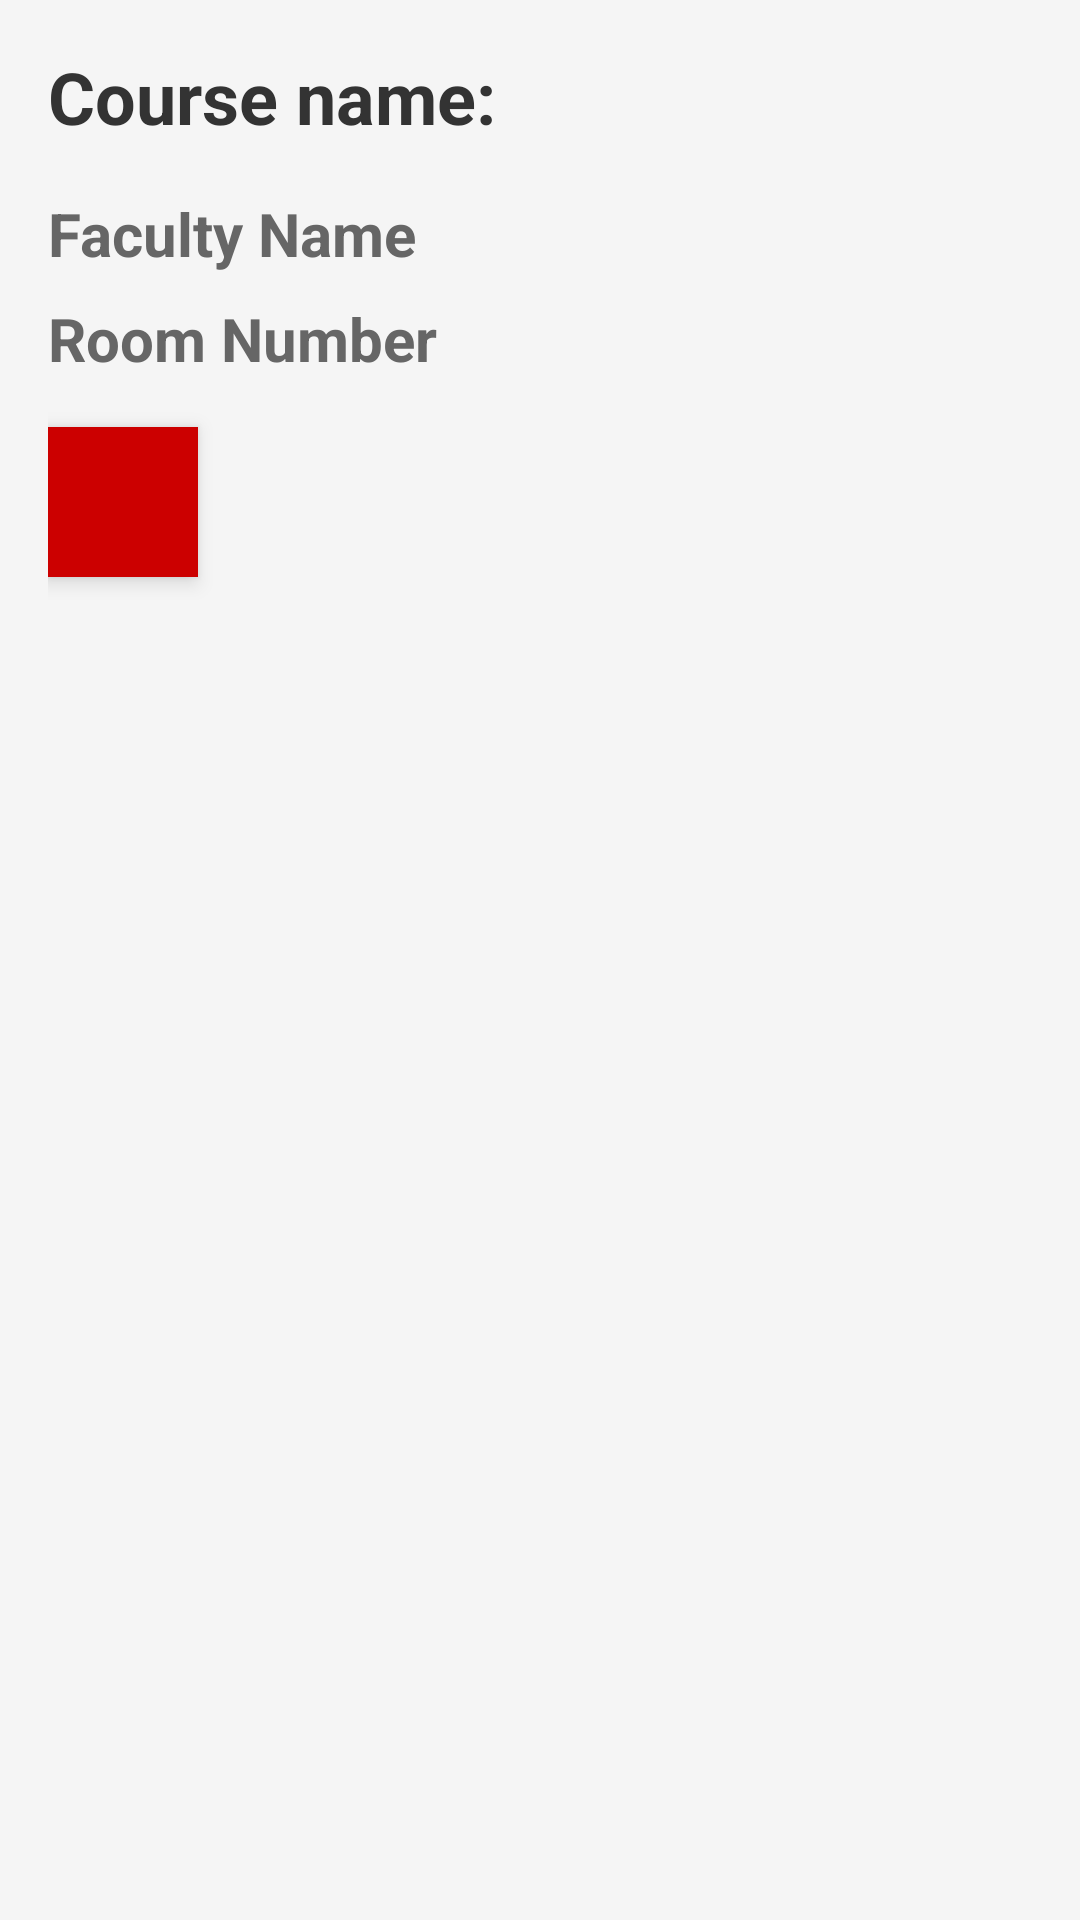

Layout XML and referenced resources for this Android screen:
<!-- AndroidManifest.xml: application theme Theme.AttendanceMonitoringSystemUpes -->
<!-- res/layout/activity_student_attendance_show.xml -->
<?xml version="1.0" encoding="utf-8"?>
<LinearLayout
    xmlns:android="http://schemas.android.com/apk/res/android"
    android:layout_width="match_parent"
    android:layout_height="match_parent"
    android:orientation="vertical"
    android:padding="16dp"
    android:background="#F5F5F5">

    <TextView
        android:id="@+id/course_name"
        android:layout_width="match_parent"
        android:layout_height="wrap_content"
        android:text="Course name:"
        android:textSize="24sp"
        android:textStyle="bold"
        android:textColor="#333333" />

    <TextView
        android:id="@+id/facultyName"
        android:layout_width="match_parent"
        android:layout_height="wrap_content"
        android:text="Faculty Name"
        android:textSize="20sp"
        android:textStyle="bold"
        android:layout_marginTop="16dp"
        android:textColor="#666666" />

    <TextView
        android:id="@+id/room_no"
        android:layout_width="match_parent"
        android:layout_height="wrap_content"
        android:text="Room Number"
        android:textSize="20sp"
        android:textStyle="bold"
        android:layout_marginTop="8dp"
        android:textColor="#666666" />

    <View
        android:id="@+id/attendanceColour"
        android:layout_width="50dp"
        android:layout_height="50dp"
        android:layout_marginTop="16dp"
        android:background="@android:color/holo_red_dark"
        android:elevation="4dp" />

</LinearLayout>
<!-- resources referenced by this layout -->
<resources>
  <style name="Theme.AttendanceMonitoringSystemUpes" parent="Theme.MaterialComponents.DayNight.DarkActionBar">
          
          <item name="colorPrimary">@color/purple_500</item>
          <item name="colorPrimaryVariant">@color/purple_700</item>
          <item name="colorOnPrimary">@color/white</item>
          
          <item name="colorSecondary">@color/teal_200</item>
          <item name="colorSecondaryVariant">@color/teal_700</item>
          <item name="colorOnSecondary">@color/black</item>
          
          <item name="android:statusBarColor" tools:targetApi="l">?attr/colorPrimaryVariant</item>
          
      </style>
  <!-- not gathered from this repository: default colours our renderer supplied (Android Studio template values) -->
  <color name="purple_500">#FF6200EE</color>
  <color name="purple_700">#FF3700B3</color>
  <color name="teal_200">#FF03DAC5</color>
  <color name="teal_700">#FF018786</color>
  <color name="black">#FF000000</color>
  <color name="white">#FFFFFFFF</color>
</resources>
